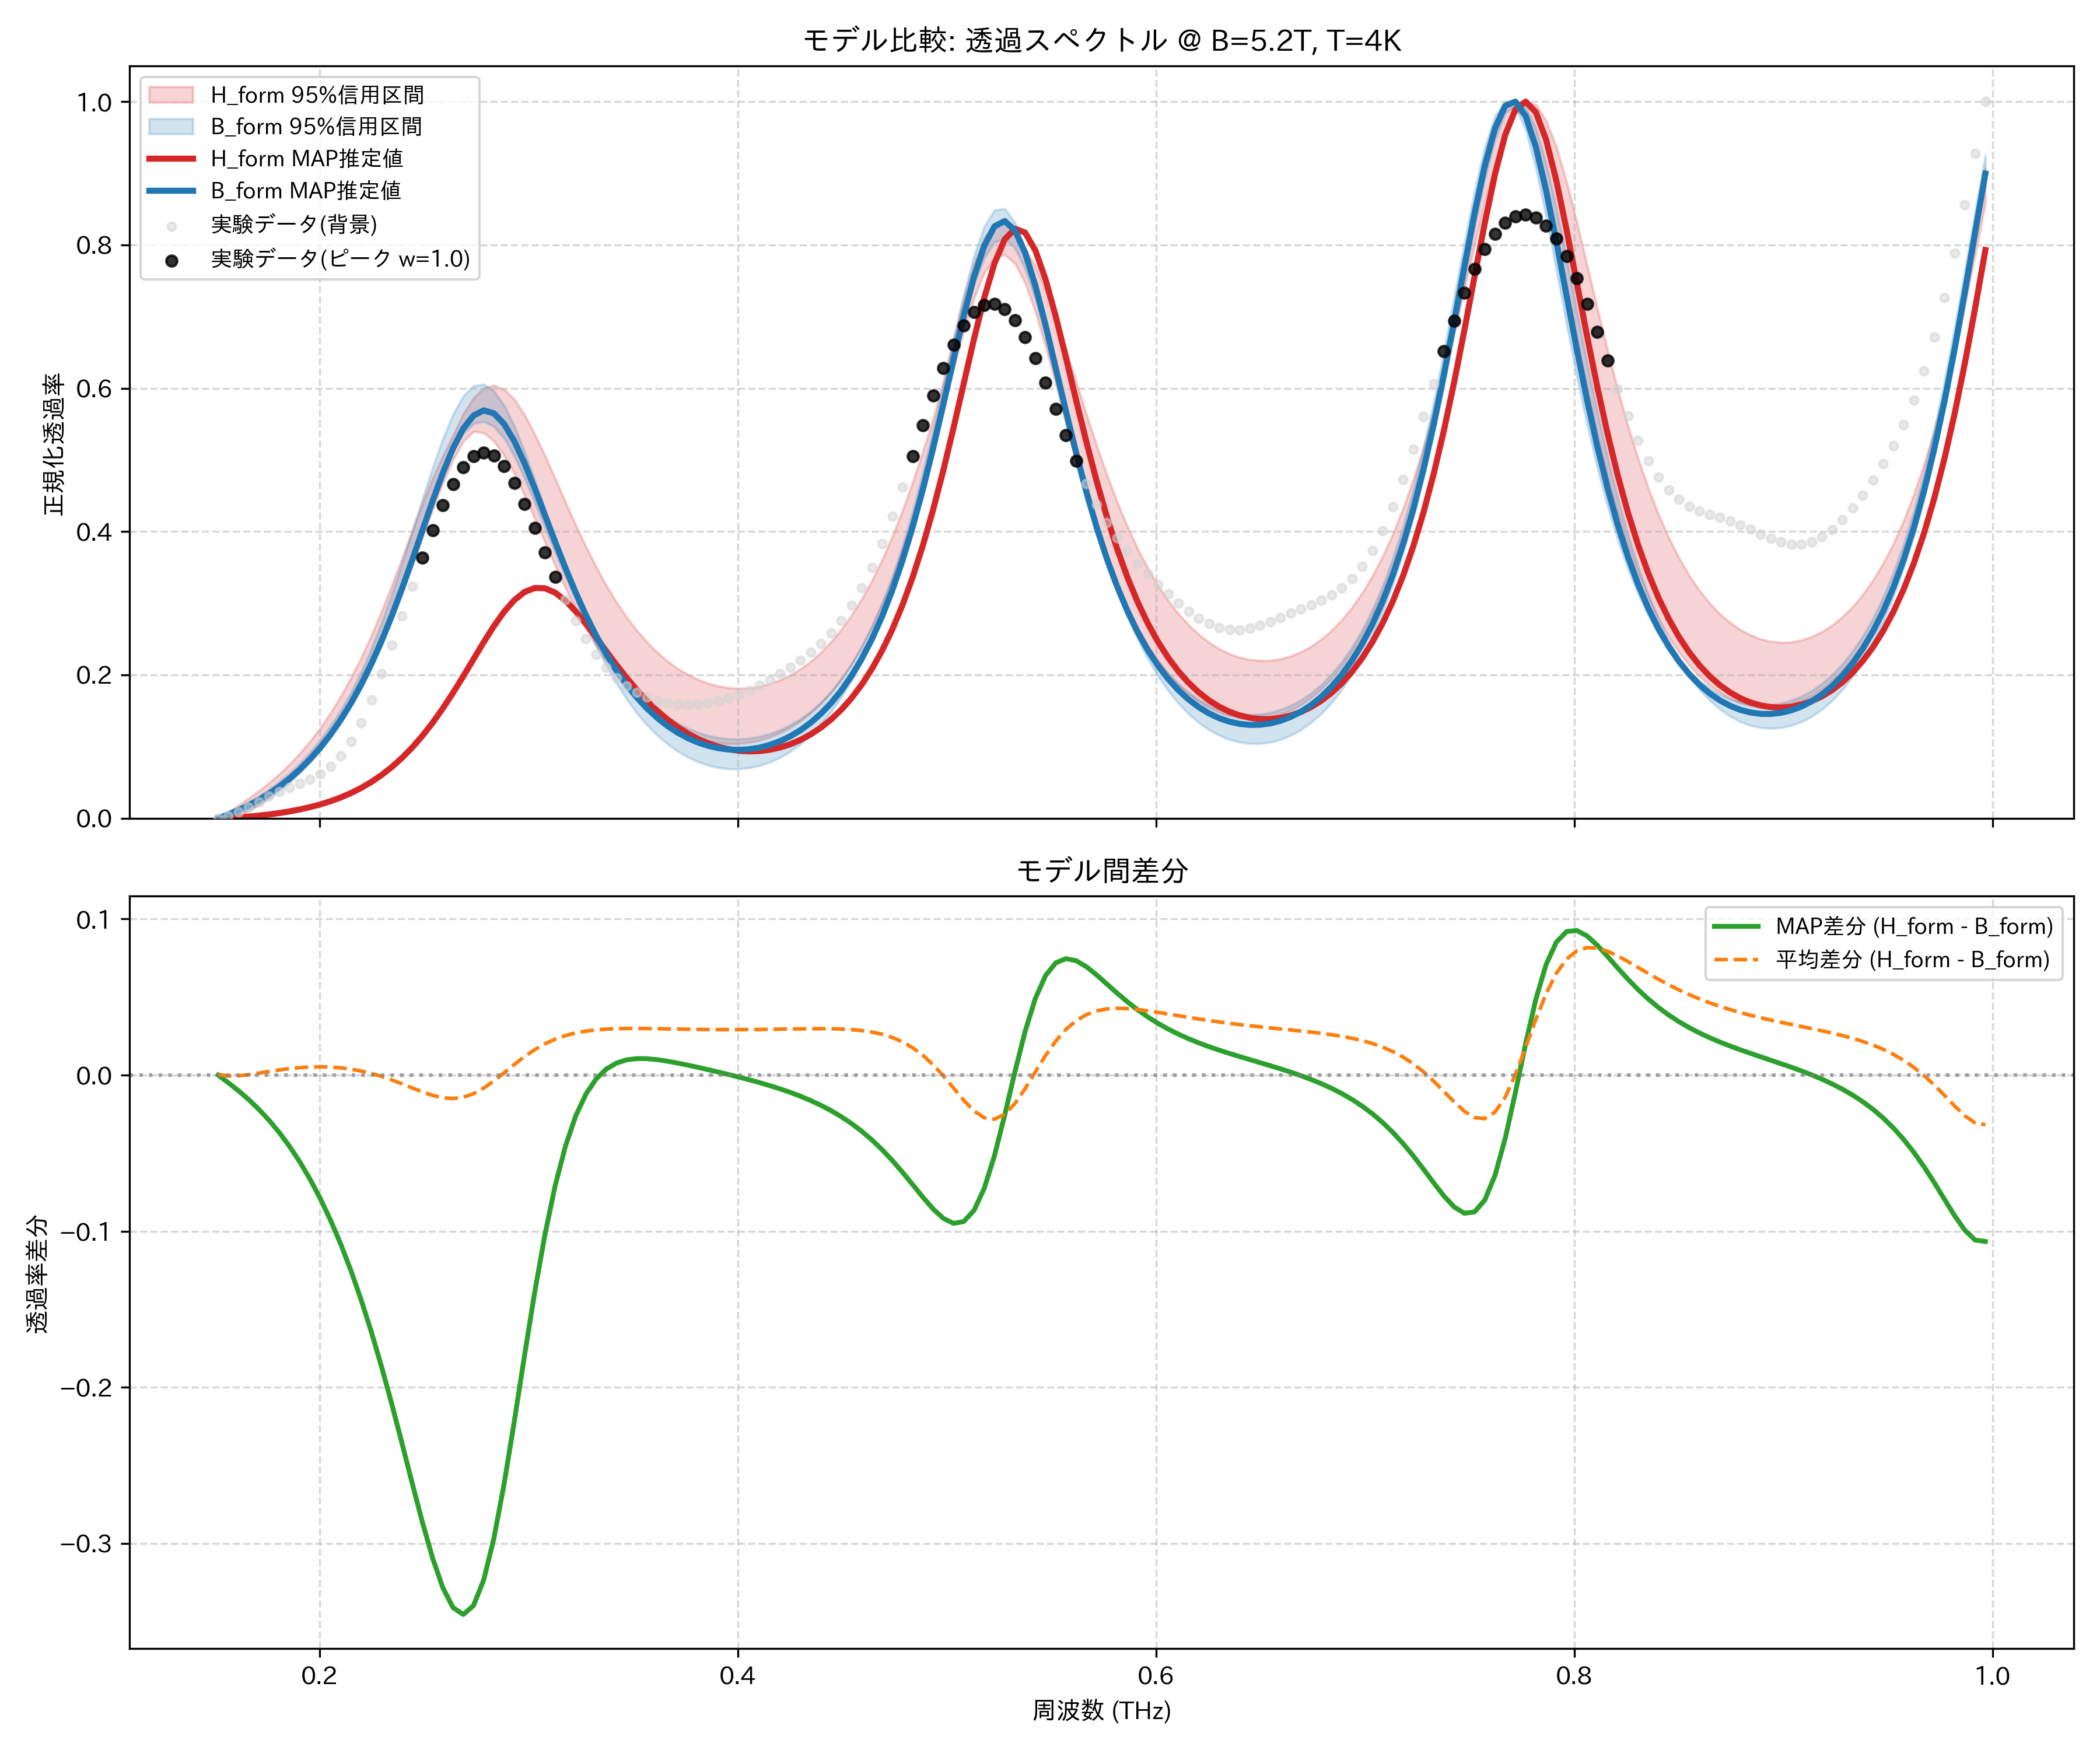

The data file committed next to this chart (first rows):
frequency_thz, H_form_mean, H_form_map, H_form_lower_95, H_form_upper_95, B_form_mean, B_form_map, B_form_lower_95, B_form_upper_95, observed_normalized
0.1514, 0.0004546, 0.0, 0.0, 0.002344, 0.0, 0.0, 0.0, 0.0, 0.0
0.1563, 0.005205, 0.0004054, 0.0, 0.008941, 0.005774, 0.005273, 0.002566, 0.006853, 0.003088
0.1612, 0.01177, 0.001175, 0.003066, 0.01816, 0.01222, 0.01123, 0.00651, 0.01416, 0.008428
0.1661, 0.01976, 0.002255, 0.009669, 0.02786, 0.01949, 0.01797, 0.01194, 0.02207, 0.01531
0.171, 0.02898, 0.00362, 0.01869, 0.03823, 0.02771, 0.02562, 0.01893, 0.03073, 0.02286
0.1759, 0.03934, 0.005273, 0.02949, 0.04947, 0.03701, 0.0343, 0.02751, 0.04032, 0.03031
0.1808, 0.05086, 0.007234, 0.0418, 0.06179, 0.04754, 0.04413, 0.03767, 0.0511, 0.03713
0.1856, 0.0636, 0.009546, 0.05546, 0.07541, 0.05945, 0.05528, 0.04949, 0.06314, 0.04317
0.1905, 0.07772, 0.01227, 0.0705, 0.09053, 0.07294, 0.0679, 0.06319, 0.07663, 0.04872
0.1954, 0.09336, 0.01547, 0.08674, 0.1073, 0.08819, 0.08218, 0.07901, 0.09188, 0.05453
0.2003, 0.1107, 0.01925, 0.1031, 0.126, 0.1054, 0.09833, 0.09705, 0.1092, 0.06181
0.2052, 0.13, 0.0237, 0.121, 0.1469, 0.1249, 0.1166, 0.1175, 0.1286, 0.07205
0.2101, 0.1515, 0.02893, 0.1409, 0.1701, 0.1469, 0.1371, 0.1407, 0.1506, 0.08674
0.2149, 0.1753, 0.03507, 0.1633, 0.1958, 0.1715, 0.1603, 0.1668, 0.1752, 0.107
0.2198, 0.2017, 0.04224, 0.1882, 0.2241, 0.1991, 0.1862, 0.1958, 0.2037, 0.1334
0.2247, 0.2308, 0.05059, 0.2158, 0.2551, 0.2298, 0.2151, 0.225, 0.2365, 0.1654
0.2296, 0.2627, 0.06026, 0.2463, 0.2888, 0.2635, 0.2471, 0.2571, 0.2728, 0.2018
0.2345, 0.2972, 0.0714, 0.2795, 0.3249, 0.3003, 0.2821, 0.2921, 0.3128, 0.2413
0.2394, 0.334, 0.08416, 0.3154, 0.3626, 0.3396, 0.32, 0.3296, 0.3555, 0.2823
0.2443, 0.3726, 0.09866, 0.3532, 0.401, 0.3808, 0.3601, 0.3689, 0.4001, 0.3235
0.2491, 0.4118, 0.115, 0.392, 0.4388, 0.4227, 0.4015, 0.4086, 0.4452, 0.3637
0.254, 0.4504, 0.1332, 0.4308, 0.4744, 0.4634, 0.4427, 0.4474, 0.4891, 0.4018
0.2589, 0.4865, 0.1533, 0.4678, 0.5055, 0.501, 0.4818, 0.4835, 0.5295, 0.4365
0.2638, 0.518, 0.1751, 0.5001, 0.534, 0.533, 0.5163, 0.5144, 0.5637, 0.4664
0.2687, 0.5429, 0.1981, 0.5259, 0.5643, 0.5571, 0.5437, 0.5372, 0.5892, 0.4897
0.2736, 0.5592, 0.2219, 0.5396, 0.5866, 0.5712, 0.5619, 0.5505, 0.6033, 0.5049
0.2785, 0.5658, 0.2456, 0.5378, 0.6005, 0.5742, 0.5691, 0.5535, 0.6057, 0.5104
0.2833, 0.5624, 0.2681, 0.5263, 0.6041, 0.5661, 0.565, 0.5466, 0.5962, 0.5057
0.2882, 0.5495, 0.2882, 0.5065, 0.5985, 0.548, 0.5501, 0.5301, 0.576, 0.4911
0.2931, 0.5286, 0.3044, 0.4811, 0.5844, 0.5218, 0.5261, 0.505, 0.5471, 0.468
0.298, 0.5015, 0.3157, 0.4509, 0.563, 0.4897, 0.4953, 0.4746, 0.5115, 0.4386
0.3029, 0.4703, 0.3213, 0.4183, 0.536, 0.454, 0.4601, 0.4408, 0.4719, 0.4054
0.3078, 0.437, 0.3209, 0.3852, 0.5058, 0.4169, 0.4229, 0.4056, 0.4306, 0.3707
0.3127, 0.4031, 0.3147, 0.3526, 0.4738, 0.38, 0.3855, 0.3711, 0.3891, 0.3367
0.3175, 0.3699, 0.3037, 0.3215, 0.4412, 0.3446, 0.3492, 0.3374, 0.3512, 0.3047
0.3224, 0.3383, 0.2888, 0.2922, 0.4095, 0.3113, 0.3151, 0.3051, 0.3176, 0.2757
0.3273, 0.3088, 0.2713, 0.2653, 0.3793, 0.2806, 0.2835, 0.272, 0.2875, 0.2503
0.3322, 0.2818, 0.2523, 0.2408, 0.351, 0.2528, 0.2548, 0.241, 0.2604, 0.2285
0.3371, 0.2573, 0.233, 0.2187, 0.325, 0.2278, 0.2291, 0.2131, 0.236, 0.2104
0.342, 0.2354, 0.2139, 0.199, 0.3015, 0.2056, 0.2062, 0.1882, 0.2144, 0.1958
0.3468, 0.2159, 0.1958, 0.1816, 0.2806, 0.1861, 0.186, 0.1661, 0.1953, 0.1842
0.3517, 0.1988, 0.179, 0.1664, 0.2619, 0.169, 0.1684, 0.1466, 0.1786, 0.1754
0.3566, 0.1839, 0.1636, 0.1532, 0.2456, 0.1541, 0.1531, 0.13, 0.1642, 0.1688
0.3615, 0.1711, 0.1498, 0.1418, 0.2314, 0.1414, 0.1399, 0.1157, 0.1518, 0.1642
0.3664, 0.1602, 0.1376, 0.132, 0.2191, 0.1305, 0.1287, 0.1035, 0.1413, 0.1611
0.3713, 0.151, 0.127, 0.1238, 0.2088, 0.1215, 0.1193, 0.09339, 0.1325, 0.1593
0.3762, 0.1435, 0.118, 0.1172, 0.2003, 0.1141, 0.1116, 0.08511, 0.1253, 0.1587
0.381, 0.1376, 0.1105, 0.1117, 0.1935, 0.1083, 0.1055, 0.07857, 0.1196, 0.1592
0.3859, 0.1332, 0.1043, 0.1078, 0.1881, 0.104, 0.1009, 0.0737, 0.1153, 0.1608
0.3908, 0.1302, 0.0996, 0.1051, 0.1843, 0.1011, 0.0977, 0.07046, 0.1124, 0.1635
0.3957, 0.1287, 0.0962, 0.1039, 0.1821, 0.09953, 0.09588, 0.06882, 0.1108, 0.1673
0.4006, 0.1285, 0.09409, 0.104, 0.1812, 0.09935, 0.09541, 0.06881, 0.1105, 0.1722
0.4055, 0.1297, 0.09327, 0.1056, 0.1819, 0.1006, 0.09629, 0.07036, 0.1116, 0.1781
0.4104, 0.1324, 0.09374, 0.1085, 0.184, 0.1032, 0.09856, 0.07343, 0.1141, 0.1851
0.4152, 0.1365, 0.09552, 0.1129, 0.1877, 0.1072, 0.1023, 0.07817, 0.1179, 0.1929
0.4201, 0.1422, 0.09865, 0.1188, 0.1928, 0.1128, 0.1074, 0.08464, 0.1231, 0.2014
0.425, 0.1495, 0.1032, 0.1263, 0.1996, 0.12, 0.1142, 0.09301, 0.13, 0.2107
0.4299, 0.1587, 0.1092, 0.1354, 0.2082, 0.129, 0.1228, 0.1035, 0.1385, 0.2207
0.4348, 0.1697, 0.1169, 0.1465, 0.2188, 0.14, 0.1332, 0.1161, 0.149, 0.2318
0.4397, 0.1828, 0.1264, 0.1596, 0.2313, 0.1531, 0.1457, 0.131, 0.1616, 0.2443
... 114 more rows
